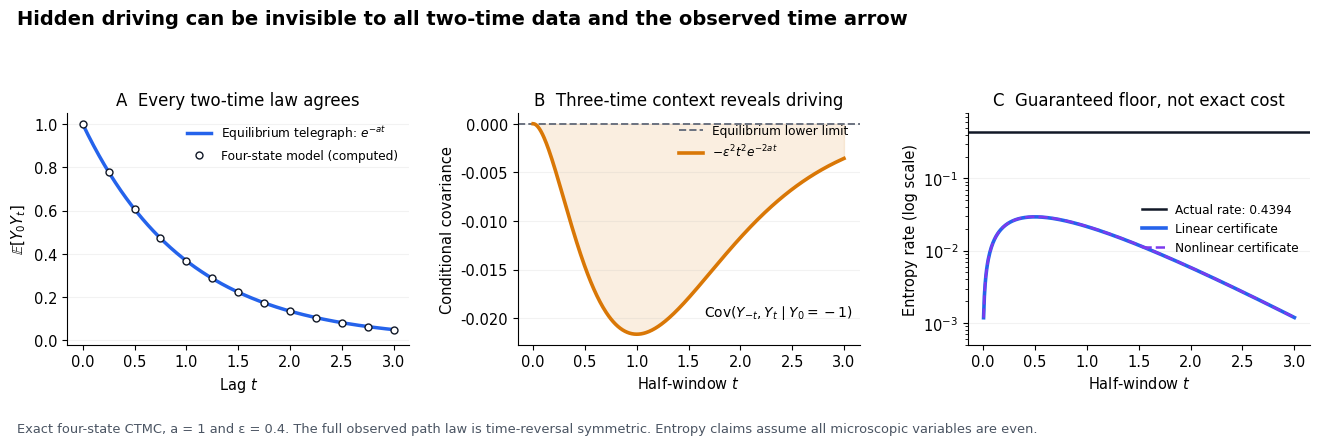

This figure's Python source: (Note: this script raises an exception after producing the figure.)
"""Reproduce the explicit CTMC, reflection witness, and triple-law audit.

Run: python3 dynamics_reflection_check.py
Requires NumPy and SciPy. Numerical verification complements the analytic proof.
"""

from itertools import product
import json
import math
from pathlib import Path

import numpy as np
from scipy.linalg import expm


ONE = np.ones(4)
F = np.array([1.0, 1.0, -1.0, -1.0])
H = np.array([1.0, -1.0, 1.0, -1.0])
K = F * H
PI = ONE / 4
REVERSAL = np.eye(4)[[0, 1, 3, 2]]


def generator(a, epsilon):
    if not (a > 0 and 0 < epsilon < a / 2):
        raise ValueError("Need a>0 and 0<epsilon<a/2")
    return -a * (np.eye(4) - np.ones((4, 4)) / 4) + (
        epsilon / 4
    ) * (np.outer(H, F) + np.outer(F, K))


def word_probability(q, word, gaps):
    row = PI * (F == word[0])
    for gap, symbol in zip(gaps, word[1:]):
        row = (row @ expm(q * gap)) * (F == symbol)
    return float(row.sum())


def entropy_rate(q):
    return sum(
        (q[i, j] - q[j, i]) / 4 * math.log(q[i, j] / q[j, i])
        for i in range(4)
        for j in range(i + 1, 4)
    )


def check_instance(a=1.0, epsilon=0.4, t=0.5):
    q = generator(a, epsilon)
    np.testing.assert_allclose(q.sum(axis=0), 0, atol=1e-14)
    np.testing.assert_allclose(q.sum(axis=1), 0, atol=1e-14)
    assert np.all(q[np.triu_indices(4, 1)] > 0)
    assert np.all(q[np.tril_indices(4, -1)] > 0)
    np.testing.assert_allclose(q.T, REVERSAL @ q @ REVERSAL, atol=1e-14)
    np.testing.assert_allclose(q @ F, -a * F + epsilon * H, atol=1e-14)
    np.testing.assert_allclose(q @ H, -a * H, atol=1e-14)
    np.testing.assert_allclose(q @ K, -a * K + epsilon * F, atol=1e-14)

    r = math.exp(-a * t)
    m = r * r * (epsilon * t) ** 2
    probabilities = []
    c_measured = 0.0
    chi2 = 0.0
    triple_error = 0.0
    for u, v, w in product([1, -1], repeat=3):
        p = word_probability(q, (u, v, w), (t, t))
        p_formula = (1 + r * (u * v + v * w) + r * r * u * w + m * u * v * w) / 8
        p_null = (1 + r * (u * v + v * w) + r * r * u * w) / 8
        triple_error = max(triple_error, abs(p - p_formula))
        chi2 += (p - p_null) ** 2 / p_null
        score = float(v == -1) * (u + r) * (w + r)
        c_measured += p * score
        probabilities.append({"word": [u, v, w], "probability": p})
    assert triple_error < 1e-13
    np.testing.assert_allclose(c_measured, -m / 2, atol=1e-14)
    np.testing.assert_allclose(chi2, m * m / (1 - r * r) ** 2, rtol=1e-11)

    # Multiple unequal gaps and five-symbol words test the exact path-reversal
    # symmetry independently of the equal-gap triple formula.
    gaps = [0.13 / a, 0.31 / a, 0.47 / a, 0.73 / a]
    reversal_error = 0.0
    for word in product([1, -1], repeat=5):
        forward = word_probability(q, word, gaps)
        backward = word_probability(q, word[::-1], gaps[::-1])
        reversal_error = max(reversal_error, abs(forward - backward))
    assert reversal_error < 1e-13

    # All-lag pair law is checked at unrelated times rather than inferred from
    # the triple probabilities used above.
    pair_error = 0.0
    for lag in [0.03 / a, 0.2 / a, 0.9 / a, 2.7 / a, 10.0 / a]:
        for u, v in product([1, -1], repeat=2):
            p = word_probability(q, (u, v), (lag,))
            expected = (1 + u * v * math.exp(-a * lag)) / 4
            pair_error = max(pair_error, abs(p - expected))
    assert pair_error < 1e-13

    sigma = entropy_rate(q)
    sigma_formula = epsilon / 2 * math.log((a + 2 * epsilon) / (a - 2 * epsilon))
    np.testing.assert_allclose(sigma, sigma_formula, rtol=1e-13)
    lower_linear = m / t
    lower_nonlinear = epsilon * r * math.atanh(epsilon * t * r)
    assert 0 < lower_linear <= lower_nonlinear <= sigma

    return {
        "a": a,
        "epsilon": epsilon,
        "t": t,
        "Q": q.tolist(),
        "r": r,
        "m": m,
        "reflection_score_mean": c_measured,
        "conditional_covariance": -m,
        "entropy_rate": sigma,
        "lower_bound_linear": lower_linear,
        "lower_bound_nonlinear": lower_nonlinear,
        "chi_square_triple_vs_equilibrium": chi2,
        "maximum_triple_formula_error": triple_error,
        "maximum_five_symbol_reversal_error": reversal_error,
        "maximum_two_time_law_error": pair_error,
        "triple_probabilities": probabilities,
    }


def make_figure(a=1.0, epsilon=0.4):
    import matplotlib
    matplotlib.use("Agg")
    import matplotlib.pyplot as plt

    q = generator(a, epsilon)
    times = np.linspace(0.0, 3.0 / a, 401)
    r = np.exp(-a * times)
    m = r**2 * (epsilon * times) ** 2
    sigma = entropy_rate(q)
    linear = epsilon**2 * times * r**2
    nonlinear = epsilon * r * np.arctanh(epsilon * times * r)
    sample_times = np.linspace(0, 3.0 / a, 13)
    numerical_pairs = [float(F @ expm(q * t) @ F / 4) for t in sample_times]

    plt.rcParams.update({
        "font.family": "DejaVu Sans",
        "font.size": 10.5,
        "axes.titlesize": 12,
        "axes.labelsize": 10.5,
        "axes.spines.top": False,
        "axes.spines.right": False,
        "savefig.facecolor": "white",
    })
    fig, axes = plt.subplots(1, 3, figsize=(13.6, 4.45))
    blue, orange, purple = "#2563eb", "#d97706", "#7c3aed"

    ax = axes[0]
    ax.plot(times, r, color=blue, linewidth=2.5, label="Equilibrium telegraph: $e^{-at}$")
    ax.plot(sample_times, numerical_pairs, "o", markerfacecolor="white",
            markeredgecolor="#111827", markersize=5, label="Four-state model (computed)")
    ax.set(xlabel="Lag $t$", ylabel=r"$\mathbb{E}[Y_0Y_t]$",
           title="A  Every two-time law agrees", ylim=(-0.02, 1.05))
    ax.legend(loc="upper right", fontsize=8.7, frameon=False)
    ax.grid(axis="y", alpha=0.16)

    ax = axes[1]
    ax.axhline(0, color="#6b7280", linestyle="--", linewidth=1.4,
               label="Equilibrium lower limit")
    ax.plot(times, -m, color=orange, linewidth=2.6,
            label=r"$-\epsilon^2t^2e^{-2at}$")
    ax.fill_between(times, -m, 0, color=orange, alpha=0.12)
    ax.set(xlabel="Half-window $t$", ylabel="Conditional covariance",
           title="B  Three-time context reveals driving")
    ax.text(0.98, 0.14, r"$\mathrm{Cov}(Y_{-t},Y_t\mid Y_0=-1)$",
            ha="right", va="center", transform=ax.transAxes, fontsize=10)
    ax.legend(loc="upper right", fontsize=8.7, frameon=False)
    ax.grid(axis="y", alpha=0.16)

    ax = axes[2]
    ax.axhline(sigma, color="#111827", linewidth=1.8,
               label=f"Actual rate: {sigma:.4f}")
    ax.plot(times[1:], linear[1:], color=blue, linewidth=2.6,
            label="Linear certificate")
    ax.plot(times[1:], nonlinear[1:], color=purple, linestyle="--", linewidth=1.8,
            label="Nonlinear certificate")
    ax.set(xlabel="Half-window $t$", ylabel="Entropy rate (log scale)",
           title="C  Guaranteed floor, not exact cost", yscale="log",
           ylim=(5e-4, 0.8))
    ax.legend(loc="center right", fontsize=8.7, frameon=False)
    ax.grid(axis="y", which="major", alpha=0.16)

    fig.suptitle("Hidden driving can be invisible to all two-time data and the observed time arrow",
                 fontsize=14, fontweight="bold", x=0.035, ha="left", y=0.995)
    fig.text(0.035, 0.045,
             "Exact four-state CTMC, a = 1 and ε = 0.4. "
             "The full observed path law is time-reversal symmetric. "
             "Entropy claims assume all microscopic variables are even.",
             fontsize=9.4, color="#4b5563", ha="left")
    fig.tight_layout(rect=(0.018, 0.095, 0.997, 0.925), w_pad=2.1)
    output = Path(__file__).with_name("reflection_results.png")
    fig.savefig(output, dpi=200, bbox_inches="tight")
    plt.close(fig)
    return str(output)


if __name__ == "__main__":
    result = check_instance()
    # Scaling regimes catch convention and rate-rescaling mistakes.
    for a, relative_epsilon, relative_t in [
        (0.2, 0.01, 0.7),
        (1.0, 0.25, math.log(2)),
        (3.7, 0.49, 0.2),
    ]:
        check_instance(a, a * relative_epsilon, relative_t / a)
    result["figure"] = make_figure()
    print(json.dumps(result, indent=2))
